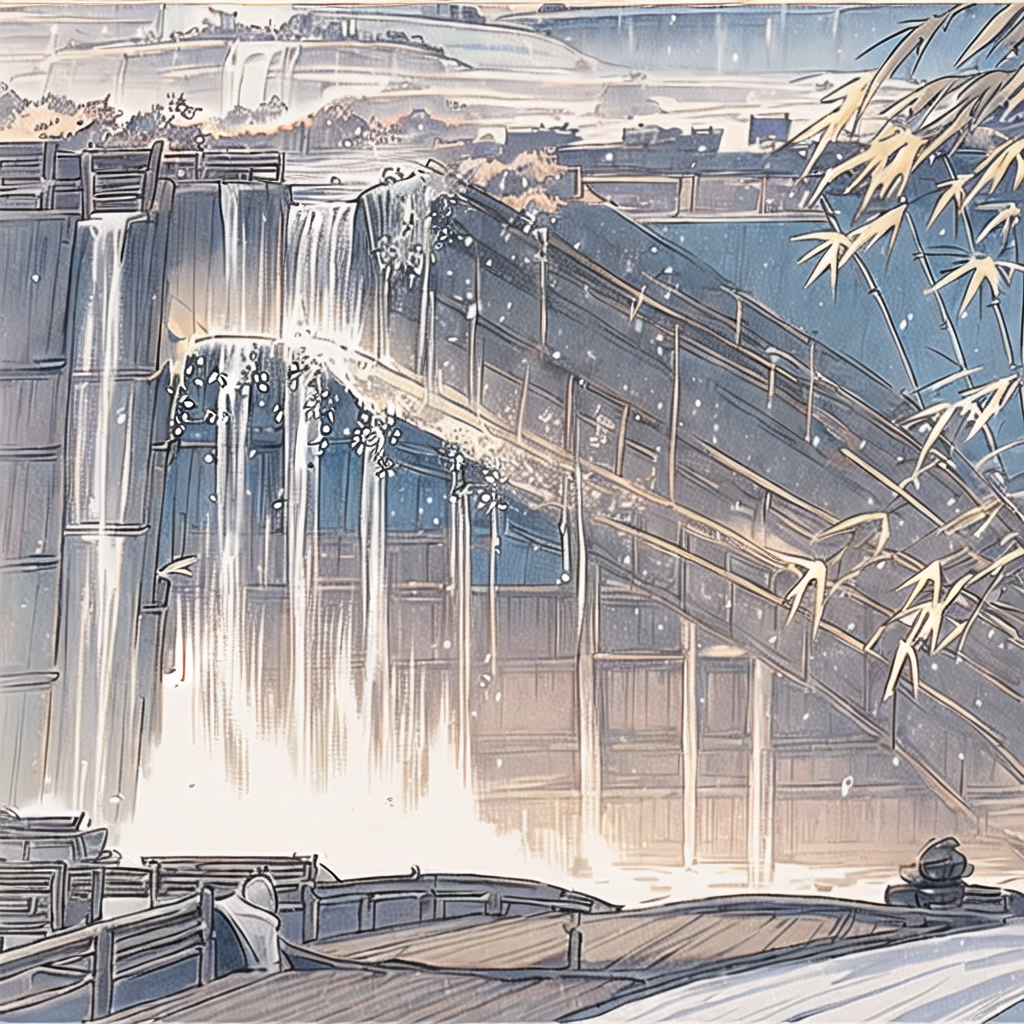
Generation parameters embedded in this image by AUTOMATIC1111 Stable Diffusion web UI or a fork of it (Forge, ...) (PNG 'parameters' text chunk):
1boy\((handsome,long hair,dark hair,chinese clothes,looking at viewer,solo,handsome face,pony tail,hanfu,gufeng,black and white hanfu,bamboo,bamboo leaf on clothes,bamboo pattern hanfu,hanfu,(bamboo:1.2)):1.5\),
background\((Snow Mountain,East Asian Architecture by the lake,Plum Blossom,tree,waterfalls):1.2\),white cloud,blue sky,fantasy,day,outdoors,scenery,(lake:1.3),
best quality,unreal engine 5 rendering,movie light,movie lens,movie special effects,detailed details,HDR,UHD,8K,CG wallpaper
Negative prompt: 16-token-negative-deliberate-neg,1girl-neg,an6,EasyNegativeV2,(badhandsv5-neg:1.1),(badhandsv4:1.1),worst quality,low quality,normal quality,ugly,mosaic,low res,text,error,extra digit,fewer digits,cropped,jpeg artifacts,signature,watermark,username,blur,CG,render,illustration,painting,sketch,cartoon,drawing,anime,monochrome,grayscale,tiling,morbid,mutilated,mutated hands,bad anatomy,bad proportions,extra limbs,(fused fingers:1.2),too many fingers,bad hands,missing fingers,(6 more fingers on one hand:1.2),Wrong nails,too long nails,bad nails,deformed hands,deformed fingers,(Two hands fused together:1.2),missing arms,extra arms,extra legs,bad legs,error legs,bad feet,deformity,malformed limbs,abnormal body,deformed,boring pose,abnormal,long body,long limbs,(unreal eyes:1.2),fake eyes,unclear eyes,deformed iris,imperfect eyes,glowing eyes,big chin,long neck,double head,extra heads,head crop,more than one face,disfigured,Excessive saturation

Steps: 20, Sampler: UniPC, CFG scale: 7, Seed: 2853858507, Size: 1024x1024, Model hash: d3e39449ec, Model: MW_shuimo_古风水墨水彩插画_v1.0, Denoising strength: 0.7, Hires upscale: 1, Hires upscaler: Latent, Version: v1.7.0